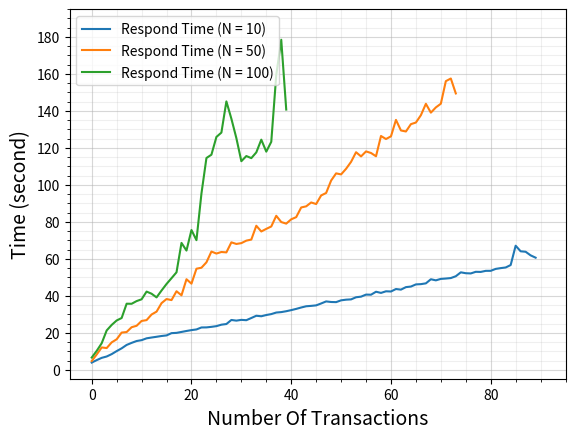

Reproduce this figure in Python.
import matplotlib.pyplot as plt
import numpy as np

respond_time_N10 = [
    3.9238789081573486,
    5.252431154251099,
    6.479323148727417,
    7.212996959686279,
    8.49918508529663,
    10.126832246780396,
    11.62595796585083,
    13.461657047271729,
    14.580891847610474,
    15.575928926467896,
    16.04611611366272,
    17.039019107818604,
    17.47286605834961,
    17.871481895446777,
    18.29424285888672,
    18.60822296142578,
    19.834725856781006,
    19.985033988952637,
    20.491005182266235,
    21.007036924362183,
    21.478130102157593,
    21.83872699737549,
    22.907679796218872,
    22.945525884628296,
    23.241262912750244,
    23.61998677253723,
    24.41111707687378,
    24.76398801803589,
    26.95768690109253,
    26.60339093208313,
    27.012324810028076,
    26.837329864501953,
    28.023152828216553,
    29.23727583885193,
    28.967411041259766,
    29.635541915893555,
    30.133424043655396,
    30.975213050842285,
    31.214195251464844,
    31.688544034957886,
    32.27992296218872,
    32.94830298423767,
    33.70117115974426,
    34.370012283325195,
    34.57665491104126,
    34.85123372077942,
    35.87910485267639,
    36.98908710479736,
    36.675729274749756,
    36.60175800323486,
    37.57588720321655,
    37.92903923988342,
    38.08418583869934,
    39.23455214500427,
    39.564943075180054,
    40.67650508880615,
    40.61243486404419,
    42.21889877319336,
    41.58737802505493,
    42.45991516113281,
    42.354265213012695,
    43.689669132232666,
    43.35965609550476,
    44.71376609802246,
    45.02116298675537,
    46.18618702888489,
    46.33038091659546,
    46.75313377380371,
    48.9701509475708,
    48.377275705337524,
    49.16215991973877,
    49.35957717895508,
    49.61571979522705,
    50.59894299507141,
    52.709352016448975,
    52.23422908782959,
    52.11439514160156,
    52.99301505088806,
    52.93217992782593,
    53.51202893257141,
    53.52727699279785,
    54.568166971206665,
    54.98763108253479,
    55.33240985870361,
    56.64707398414612,
    67.0996961593628,
    64.08538818359375,
    63.83901906013489,
    61.89102792739868,
    60.633177757263184,]
respond_times_N50 = [4.771154403686523, 8.306429862976074, 12.106808185577393, 11.77746319770813, 14.847284078598022, 16.506481885910034, 20.15147590637207, 20.43464493751526, 23.040216207504272, 23.815505981445312, 26.426106214523315, 26.881540298461914, 29.914103031158447, 31.470746994018555, 36.060264110565186, 38.26970911026001, 37.71008491516113, 42.48465895652771, 40.29033899307251, 48.97690272331238, 46.583839893341064, 54.66207194328308, 55.206255197525024, 58.119524002075195, 63.948296785354614, 62.8645920753479, 63.70095705986023, 63.49399995803833, 68.92336416244507, 68.04919576644897, 68.49473714828491, 69.84501576423645, 70.42189812660217, 77.89622402191162, 74.7980649471283, 76.20775294303894, 77.50238180160522, 83.28265476226807, 79.89081597328186, 79.04616022109985, 81.37743210792542, 82.55306792259216, 87.77866387367249, 88.38699221611023, 90.47835397720337, 89.63706111907959, 94.27828598022461, 95.60876297950745, 102.3271369934082, 106.21137118339539, 105.64992213249207, 108.69004702568054, 112.43849396705627, 117.64636993408203, 115.37761616706848, 118.07922410964966, 117.22361493110657, 115.45214223861694, 126.41206979751587, 124.77209305763245, 126.2344868183136, 135.11713004112244, 129.3978910446167, 128.85613989830017, 132.82179498672485, 133.6894588470459, 137.65779495239258, 143.82085394859314, 139.03080582618713, 141.86368799209595, 143.86211681365967, 156.0609209537506, 157.49433398246765, 149.41979479789734]
print(len(respond_times_N50))
respond_time_N100 = [6.649109840393066, 10.259104013442993, 14.379979133605957, 21.302656888961792, 24.27684187889099, 26.68130111694336, 28.017656087875366, 35.749855041503906, 35.71391296386719, 37.17029619216919, 38.13596200942993, 42.29883170127869, 41.14655113220215, 39.170433044433594, 42.8798668384552, 46.41788983345032, 49.54980731010437, 52.725037813186646, 68.61562299728394, 64.48024702072144, 75.58595180511475, 70.09487891197205, 95.2917799949646, 114.51266813278198, 116.29983592033386, 125.89039492607117, 128.25083088874817, 145.11356711387634, 135.77104878425598, 125.28478217124939, 112.77962708473206, 115.57271599769592, 114.44763994216919, 117.55831027030945, 124.43144106864929, 117.94856882095337, 123.27009797096252, 159.37689805030823, 178.44319701194763, 140.7037570476532]
print(len(respond_time_N100))
fig = plt.figure()
ax = fig.add_subplot(111)
major_ticks = np.arange(0, 100, 20)
minor_ticks = np.arange(0, 100, 5)
major_ticksy = np.arange(0, 200, 20)
minor_ticksy = np.arange(0, 200, 5)

ax.plot(respond_time_N10, label="Respond Time (N = 10)")
ax.plot(respond_times_N50, label="Respond Time (N = 50)")
ax.plot(respond_time_N100, label="Respond Time (N = 100)")
ax.set_xticks(major_ticks)
ax.set_xticks(minor_ticks, minor=True)
ax.set_yticks(major_ticksy)
ax.set_yticks(minor_ticksy, minor=True)
# And a corresponding grid
ax.grid(which="both")
# Or if you want different settings for the grids:
ax.grid(which="minor", alpha=0.2)
ax.grid(which="major", alpha=0.5)
plt.xlabel("Number Of Transactions", fontsize=14)
plt.ylabel("Time (second)", fontsize=14)
plt.legend(loc="upper left")
plt.show()
